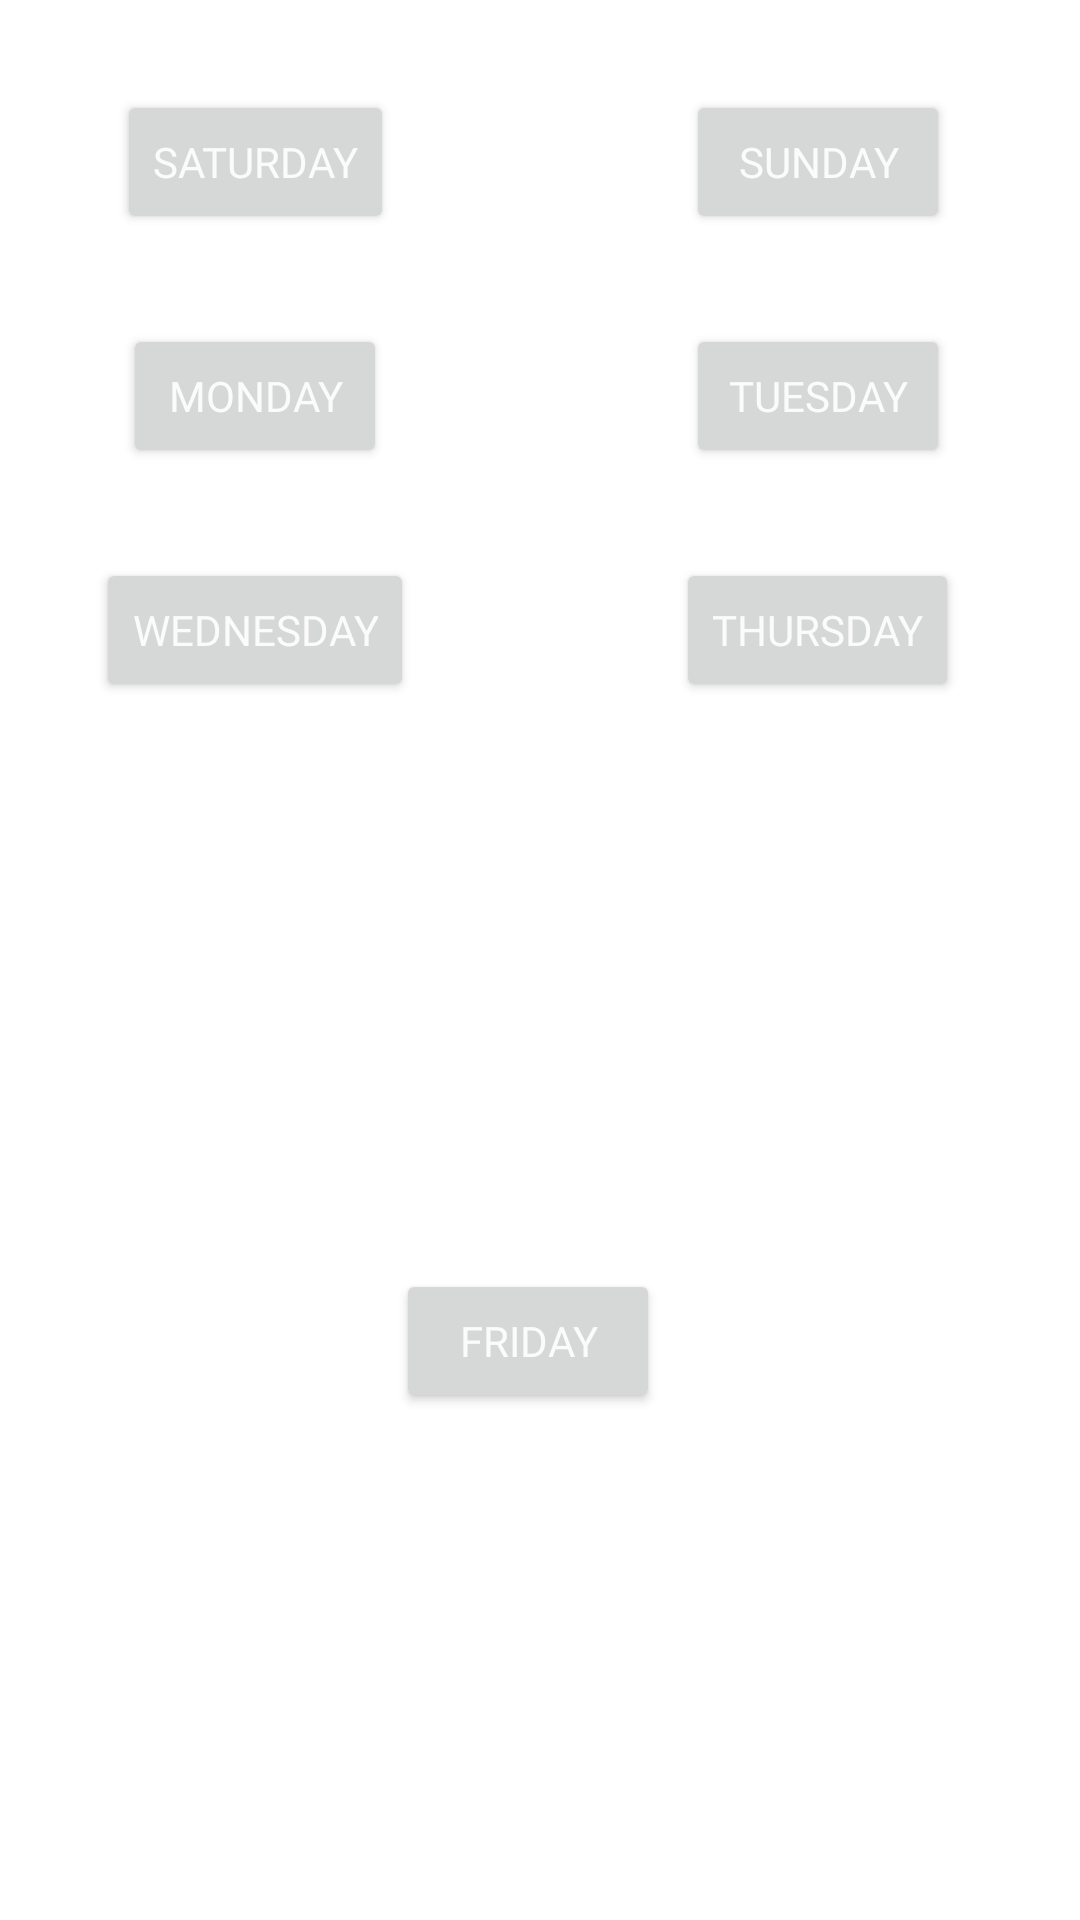

The Android layout XML behind this screen, and the referenced resources:
<!-- AndroidManifest.xml: application theme Theme.FoodPlanner -->
<!-- res/layout/days_week.xml -->
<?xml version="1.0" encoding="utf-8"?>
<androidx.constraintlayout.widget.ConstraintLayout xmlns:android="http://schemas.android.com/apk/res/android"
    xmlns:app="http://schemas.android.com/apk/res-auto"
    xmlns:tools="http://schemas.android.com/tools"
    android:layout_width="match_parent"
    android:layout_height="wrap_content"
    android:background="@drawable/dialogue_st"
    android:foreground="@drawable/background_image">

    <Button
        android:id="@+id/saturday"
        android:layout_width="wrap_content"
        android:layout_height="wrap_content"
        android:layout_marginTop="30dp"
        android:elevation="20dp"
        android:fontFamily="@font/bentonsans_bold"
        android:text="@string/saturday"
        android:textColor="#FBFBFB"
        app:layout_constraintEnd_toEndOf="@+id/monday"
        app:layout_constraintStart_toStartOf="@+id/monday"
        app:layout_constraintTop_toTopOf="parent" />

    <Button
        android:id="@+id/sunday"
        android:layout_width="wrap_content"
        android:layout_height="wrap_content"
        android:elevation="20dp"
        android:fontFamily="@font/bentonsans_bold"
        android:text="@string/sunday"
        android:textColor="#FBFBFB"
        app:layout_constraintBottom_toBottomOf="@+id/saturday"
        app:layout_constraintEnd_toEndOf="@+id/tuesday"
        app:layout_constraintStart_toStartOf="@+id/tuesday"
        app:layout_constraintTop_toTopOf="@+id/saturday" />

    <Button
        android:id="@+id/monday"
        android:layout_width="wrap_content"
        android:layout_height="wrap_content"
        android:layout_marginTop="30dp"
        android:elevation="20dp"
        android:fontFamily="@font/bentonsans_bold"
        android:text="@string/monday"
        android:textColor="#FBFBFB"
        app:layout_constraintEnd_toEndOf="@+id/wednesday"
        app:layout_constraintStart_toStartOf="@+id/wednesday"
        app:layout_constraintTop_toBottomOf="@+id/saturday" />

    <Button
        android:id="@+id/tuesday"
        android:layout_width="wrap_content"
        android:layout_height="wrap_content"
        android:elevation="20dp"
        android:fontFamily="@font/bentonsans_bold"
        android:text="@string/tuesday"
        android:textColor="#FBFBFB"
        app:layout_constraintBottom_toBottomOf="@+id/monday"
        app:layout_constraintEnd_toEndOf="@+id/thursday"
        app:layout_constraintStart_toStartOf="@+id/thursday"
        app:layout_constraintTop_toTopOf="@+id/monday" />

    <Button
        android:id="@+id/wednesday"
        android:layout_width="wrap_content"
        android:layout_height="wrap_content"
        android:layout_marginStart="32dp"
        android:layout_marginTop="30dp"
        android:elevation="20dp"
        android:fontFamily="@font/bentonsans_bold"
        android:text="@string/wednesday"
        android:textColor="#FBFBFB"
        app:layout_constraintStart_toStartOf="parent"
        app:layout_constraintTop_toBottomOf="@+id/monday" />

    <Button
        android:id="@+id/thursday"
        android:layout_width="wrap_content"
        android:layout_height="wrap_content"
        android:layout_marginStart="79dp"
        android:layout_marginEnd="32dp"
        android:elevation="20dp"
        android:fontFamily="@font/bentonsans_bold"
        android:text="@string/thursday"
        android:textColor="#FBFBFB"
        app:layout_constraintBottom_toBottomOf="@+id/wednesday"
        app:layout_constraintEnd_toEndOf="parent"
        app:layout_constraintStart_toEndOf="@+id/wednesday"
        app:layout_constraintTop_toTopOf="@+id/wednesday" />

    <Button
        android:id="@+id/friday"
        android:layout_width="wrap_content"
        android:layout_height="wrap_content"
        android:layout_marginTop="30dp"
        android:layout_marginBottom="10dp"
        android:elevation="20dp"
        android:fontFamily="@font/bentonsans_bold"
        android:text="@string/friday"
        android:textColor="#FBFBFB"
        app:layout_constraintBottom_toBottomOf="parent"
        app:layout_constraintEnd_toEndOf="@+id/thursday"
        app:layout_constraintStart_toStartOf="@+id/wednesday"
        app:layout_constraintTop_toBottomOf="@+id/wednesday" />
</androidx.constraintlayout.widget.ConstraintLayout>
<!-- resources referenced by this layout -->
<resources>
  <!-- drawable background_image: png bitmap (drawable, 99287 bytes) -->
  <string name="friday">Friday</string>
  <string name="monday">Monday</string>
  <string name="saturday">Saturday</string>
  <string name="sunday">Sunday</string>
  <string name="thursday">Thursday</string>
  <string name="tuesday">Tuesday</string>
  <string name="wednesday">Wednesday</string>
  <style name="Theme.FoodPlanner" parent="Theme.MaterialComponents.DayNight.NoActionBar">
          
          <item name="colorPrimary">@color/splash</item>
          <item name="colorPrimaryVariant">@color/splash</item>
          <item name="colorOnPrimary">@color/splash</item>
          
          <item name="colorSecondary">@color/splash</item>
          <item name="colorSecondaryVariant">@color/splash</item>
          <item name="colorOnSecondary">@color/black</item>
          
          <item name="android:statusBarColor">?attr/colorPrimaryVariant</item>
          
  
  
      </style>
  <color name="splash">#53E88B</color>
  <color name="black">#FF000000</color>
</resources>
